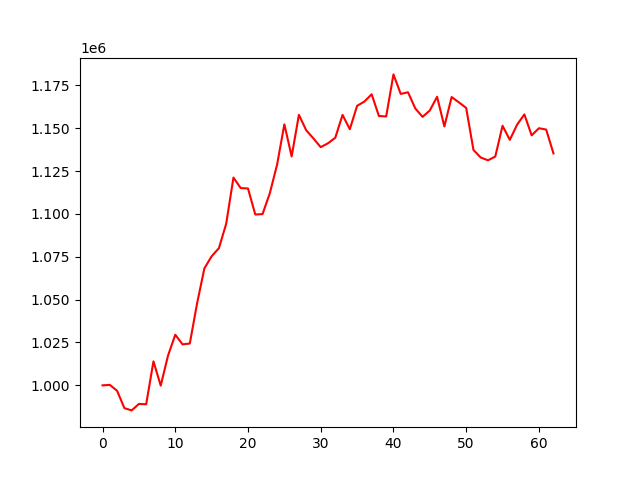

Source data for this figure (header and first rows):
account_value, date, daily_return
1000000, 2022-10-04, 
1000279, 2022-10-05, 0.0002793
996852, 2022-10-06, -0.003426
986732, 2022-10-07, -0.01015
985404, 2022-10-10, -0.001345
989167, 2022-10-11, 0.003819
988979, 2022-10-12, -0.0001908
1013999, 2022-10-13, 0.0253
999849, 2022-10-14, -0.01395
1017325, 2022-10-17, 0.01748
1029531, 2022-10-18, 0.012
1023911, 2022-10-19, -0.005459
1024411, 2022-10-20, 0.0004877
1047838, 2022-10-21, 0.02287
1068198, 2022-10-24, 0.01943
1075272, 2022-10-25, 0.006623
1080023, 2022-10-26, 0.004419
1094203, 2022-10-27, 0.01313
1121160, 2022-10-28, 0.02464
1115048, 2022-10-31, -0.005451
1114806, 2022-11-01, -0.0002172
1099624, 2022-11-02, -0.01362
1099882, 2022-11-03, 0.0002353
1112045, 2022-11-04, 0.01106
1128714, 2022-11-07, 0.01499
1152223, 2022-11-08, 0.02083
1133479, 2022-11-09, -0.01627
1157753, 2022-11-10, 0.02142
1148777, 2022-11-11, -0.007753
1143963, 2022-11-14, -0.00419
1138896, 2022-11-15, -0.00443
1141181, 2022-11-16, 0.002007
1144383, 2022-11-17, 0.002806
1157705, 2022-11-18, 0.01164
1149362, 2022-11-21, -0.007206
1162996, 2022-11-22, 0.01186
1165490, 2022-11-23, 0.002144
1169745, 2022-11-25, 0.003651
1157079, 2022-11-28, -0.01083
1156801, 2022-11-29, -0.0002404
1181331, 2022-11-30, 0.02121
1169944, 2022-12-01, -0.00964
1170917, 2022-12-02, 0.0008316
1161491, 2022-12-05, -0.00805
1156566, 2022-12-06, -0.00424
1160300, 2022-12-07, 0.003228
1168287, 2022-12-08, 0.006884
1150999, 2022-12-09, -0.0148
1168129, 2022-12-12, 0.01488
1165017, 2022-12-13, -0.002664
1161789, 2022-12-14, -0.002771
1137277, 2022-12-15, -0.0211
1132861, 2022-12-16, -0.003884
1131252, 2022-12-19, -0.00142
1133419, 2022-12-20, 0.001916
1151380, 2022-12-21, 0.01585
1143159, 2022-12-22, -0.00714
1152031, 2022-12-23, 0.007761
1158004, 2022-12-27, 0.005185
1145785, 2022-12-28, -0.01055
... 3 more rows
